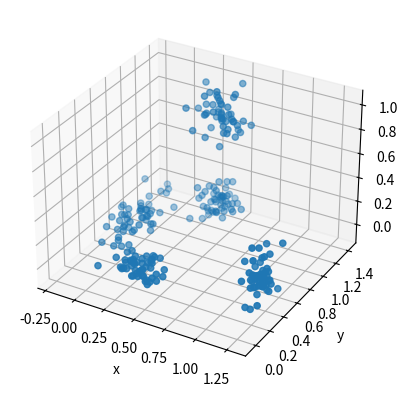

Python code for this plot:
import numpy as np
import matplotlib.pyplot as plt
from mpl_toolkits.mplot3d import Axes3D

nb_p_class = 50

width = np.array([[0.1, 0.1, 0.05, 0.1, 0.1], [0.2, 0.1, 0.1, 0.07, 0.1], [0.04, 0.02, 0.1, 0.08, 0.1]])
shift = np.array([[0.0, 0.4, 1.2, 0.4, 0.4], [0.7, 0.1, 0.4, 1.2, 1.2], [0.1, 0.1, 0.1, 0.1, 0.8]])

data = np.zeros((3, nb_p_class * 5))

for i in range(0, 3):
    for j in range(0, 5):
        data[i, j * nb_p_class : (j + 1) * nb_p_class] = np.random.normal(
            shift[i, j], width[i, j], (nb_p_class,)
        )

ind = list(range(5 * nb_p_class))
np.random.shuffle(ind)

f = open("kmeans_input_file_3d.dat", "w")

f.write("3 " + str(5 * nb_p_class) + "\n")

for i in range(0, 3):
    for j in range(0, 5 * nb_p_class):
        f.write(str(data[i, ind[j]]) + " ")
    f.write("\n")

f.close()

fig = plt.figure()
ax = fig.add_subplot(111, projection="3d")

ax.scatter(data[0, :], data[1, :], data[2, :])
ax.set_xlabel("x")
ax.set_ylabel("y")
ax.set_zlabel("z")

plt.show()
